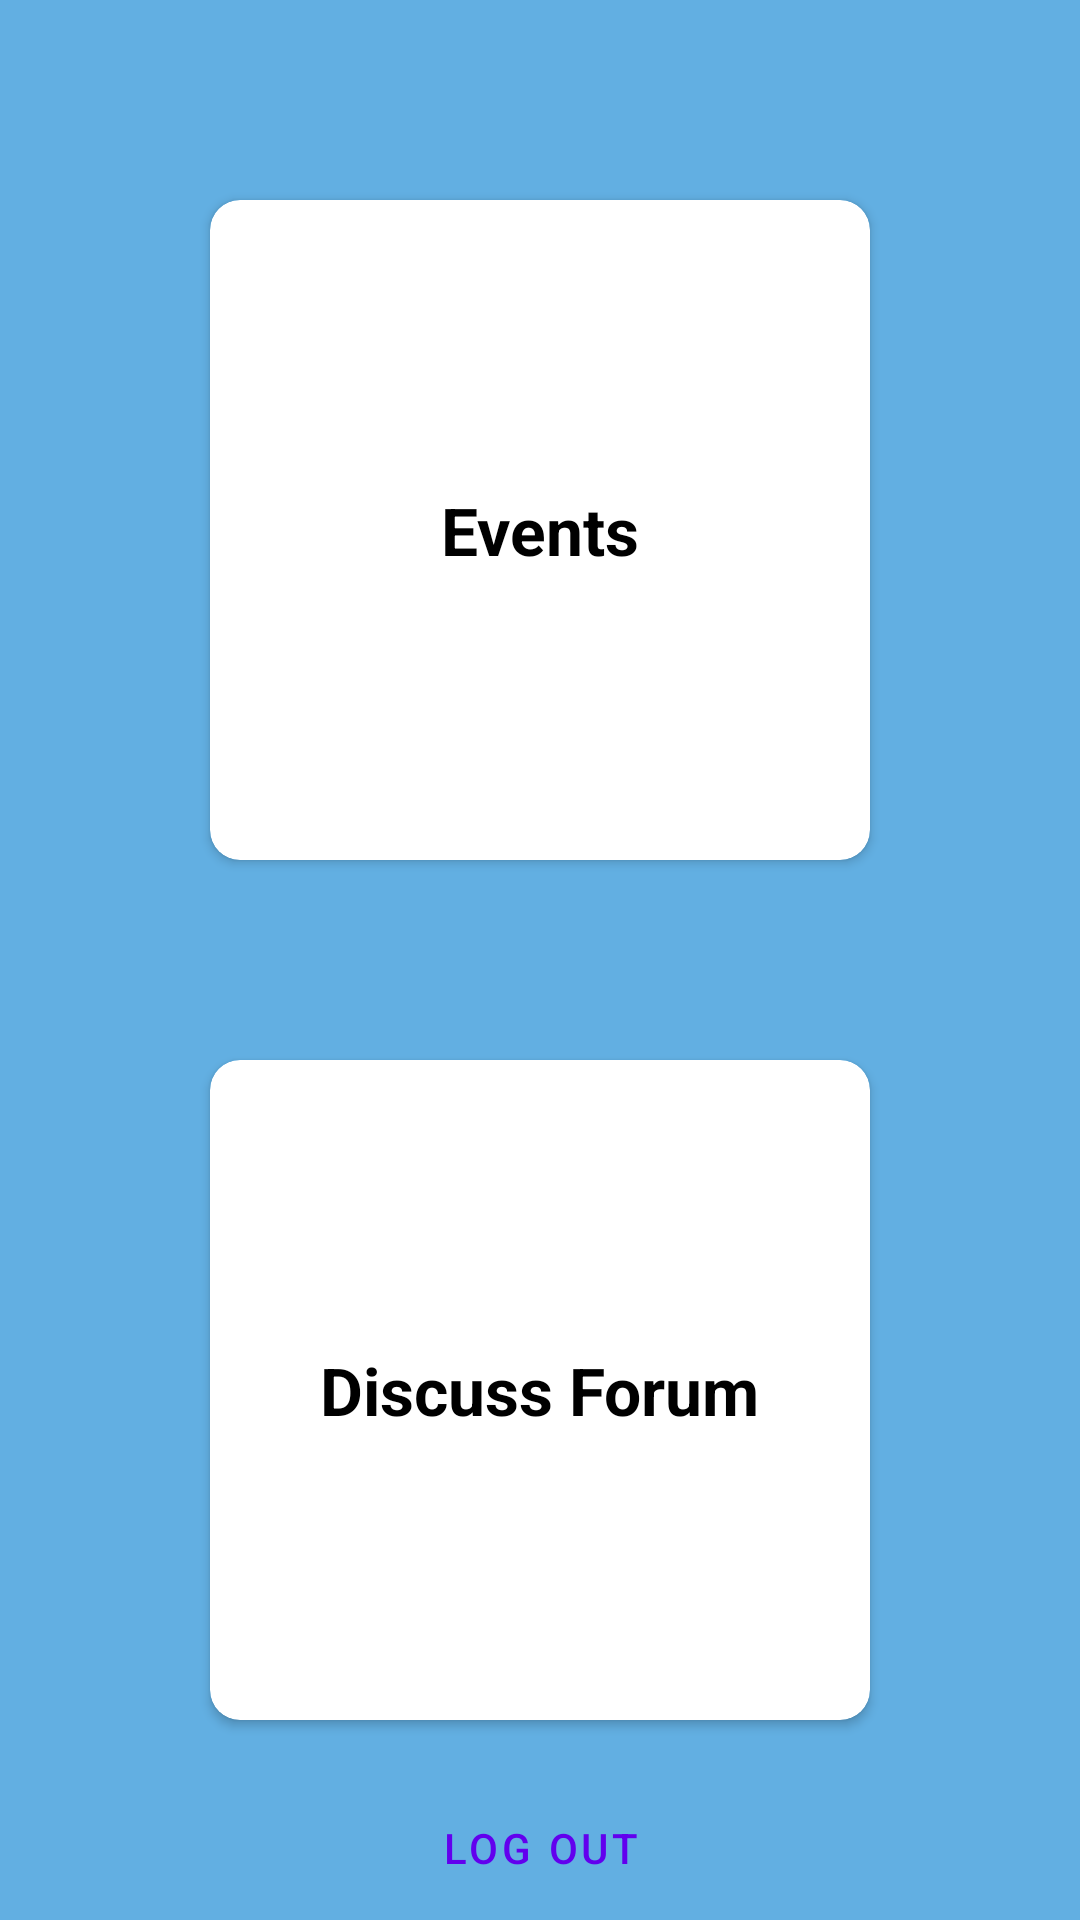

Reconstruct the res/layout file that produces this screen, plus the resources it refers to.
<!-- AndroidManifest.xml: application theme NoActionBar -->
<!-- res/layout/activity_main.xml -->
<?xml version="1.0" encoding="utf-8"?>
<androidx.constraintlayout.widget.ConstraintLayout
    xmlns:android="http://schemas.android.com/apk/res/android"
    xmlns:app="http://schemas.android.com/apk/res-auto"
    xmlns:tools="http://schemas.android.com/tools"
    android:layout_width="match_parent"
    android:layout_height="match_parent"
    android:background="#B5228FD7"
    tools:context=".MainActivity">

    <androidx.cardview.widget.CardView
        android:id="@+id/eventsBtn"
        android:layout_width="220dp"
        android:layout_height="220dp"
        android:background="@color/purple_500"
        app:cardCornerRadius="10dp"
        app:layout_constraintBottom_toTopOf="@+id/discussForumBtn"
        app:layout_constraintEnd_toEndOf="parent"
        app:layout_constraintStart_toStartOf="parent"
        app:layout_constraintTop_toTopOf="parent">

        <TextView
            android:layout_width="wrap_content"
            android:layout_height="wrap_content"
            android:layout_gravity="center"
            android:text="@string/events"
            android:textColor="@color/black"
            android:textSize="22sp"
            android:textStyle="bold"
            app:layout_constraintBottom_toBottomOf="parent"
            app:layout_constraintEnd_toEndOf="parent"
            app:layout_constraintStart_toStartOf="parent"
            app:layout_constraintTop_toTopOf="parent" />
    </androidx.cardview.widget.CardView>

    <androidx.cardview.widget.CardView
        android:id="@+id/discussForumBtn"
        android:layout_width="220dp"
        android:layout_height="220dp"
        app:cardCornerRadius="10dp"

        app:layout_constraintBottom_toBottomOf="parent"
        app:layout_constraintEnd_toEndOf="parent"
        app:layout_constraintStart_toStartOf="parent"
        app:layout_constraintTop_toBottomOf="@+id/eventsBtn">

        <TextView
            android:layout_width="wrap_content"
            android:layout_height="wrap_content"
            android:layout_gravity="center"
            android:text="@string/discuss_forum"
            android:textColor="@color/black"
            android:textSize="22sp"
            android:textStyle="bold"
            app:layout_constraintBottom_toBottomOf="parent"
            app:layout_constraintEnd_toEndOf="parent"
            app:layout_constraintStart_toStartOf="parent"
            app:layout_constraintTop_toTopOf="parent" />
    </androidx.cardview.widget.CardView>

    <Button
        android:id="@+id/logOutBtn"
        style="?android:attr/buttonBarButtonStyle"
        android:layout_width="wrap_content"
        android:layout_height="wrap_content"
        android:text="@string/log_out"
        app:layout_constraintBottom_toBottomOf="parent"
        app:layout_constraintEnd_toEndOf="parent"
        app:layout_constraintStart_toStartOf="parent" />
</androidx.constraintlayout.widget.ConstraintLayout>
<!-- resources referenced by this layout -->
<resources>
  <string name="discuss_forum">Discuss Forum</string>
  <string name="events">Events</string>
  <string name="log_out">Log Out</string>
  <style name="NoActionBar" parent="Theme.MaterialComponents.DayNight.NoActionBar">
          <item name="windowNoTitle">true</item>
          <item name="windowActionBar">false</item>
          <item name="android:windowFullscreen">true</item>
          <item name="android:windowContentOverlay">@null</item>
      </style>
  <!-- not gathered from this repository: default colours our renderer supplied (Android Studio template values) -->
  <color name="purple_500">#FF6200EE</color>
  <color name="black">#FF000000</color>
</resources>
